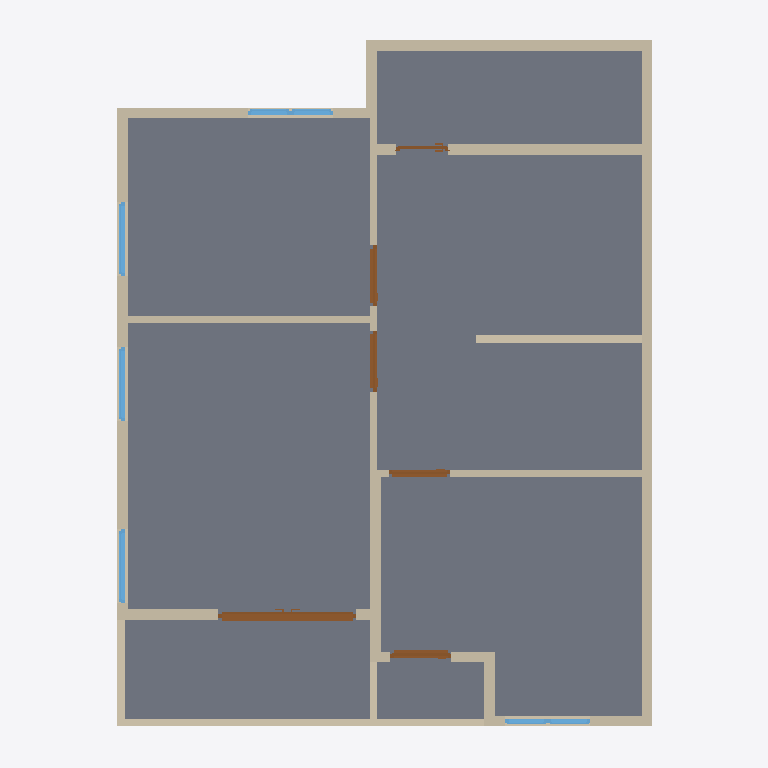
Plan cut of the same IFC building model at storey '2F' (level 3.00 m, cut at 4.40 m), seen from above with north up, elements coloured by IFC class: 19 walls (beige), 7 windows (light blue), 6 doors (brown), 1 slab (grey). Cut surfaces are drawn darker.
Extent 10.0 m × 10.0 m × 7.1 m (x, y, z). Storeys (3): GF at 0.00 m; 2F at 3.00 m; Roof at 6.00 m. Elements (58): 32 IfcWall, 13 IfcWindow, 10 IfcDoor, 2 IfcSlab, 1 IfcRoof.

HEADER;
FILE_DESCRIPTION(('ViewDefinition[DesignTransferView]'),'2;1');
FILE_NAME('s03.ifc','2026-10-15T21:19:43+08:00',(''),(''),'IfcOpenShell 0.8.5-post1','Bonsai 0.8.5-post1','Nobody');
FILE_SCHEMA(('IFC4'));
ENDSEC;
DATA;
#1=IFCPROJECT('1wF9K0wb97DRkMejcKbpeH',$,'My Project',$,$,$,$,(#10,#22),#5);
#27=IFCSITE('3wPAKWWO97huYgC66j5zwS',$,'My Site',$,$,#50,$,$,$,$,$,$,$,$);
#33=IFCBUILDING('3e5ULlyv9Dffk915JfFLBn',$,'My Building',$,$,#56,$,$,$,$,$,$);
#39=IFCBUILDINGSTOREY('2C9Ct6Km11F8geV0qZALQR',$,'2F',$,$,#18846,$,$,$,$);
#63=IFCBUILDINGSTOREY('0mbLcit_r6jxWaSrJY9p$s',$,'GF',$,$,#79,$,$,$,$);
#18825=IFCBUILDINGSTOREY('0fjqioccbD_A1LbD6XHh3h',$,'Roof',$,$,#18956,$,$,$,$);
#11726=IFCSLAB('0bpFgxwYX5VejCU0AZ5VIn',$,'Slab',$,$,#18851,#11740,$,$);
#10407=IFCWALL('1vKe4$VMP8kPq5cxMpNf7g',$,'Wall',$,$,#18856,#10414,$,$);
#10591=IFCWALL('0PwXKHeVL2jOxydUVar3oe',$,'Wall',$,$,#18921,#10597,$,$);
#10433=IFCWALL('1mBrkeerj5EhSnSiKwFEUQ',$,'Wall',$,$,#18861,#10439,$,$);
#17469=IFCWALL('1MwBJGuMb8wBDSJmKiAN3E',$,'Wall',$,$,#18936,#17476,$,$);
#12929=IFCWALL('17mGLsyvPC_uV8voN8WIzw',$,'Wall',$,$,#18906,#12935,$,$);
#10566=IFCWALL('2aalUE4mrE2A9apo9iVOTR',$,'Wall',$,$,#18871,#10572,$,$);
#13508=IFCWALL('0ILNwTxbv7QuwDfgP1uIXL',$,'Wall',$,$,#18916,#13514,$,$);
#11256=IFCWALL('0G0anrQOv489SzJVZllmWT',$,'Wall',$,$,#18866,#11262,$,$);
#11359=IFCWALL('1CZSFBID1Cbxa$04$Zqxhp',$,'Wall',$,$,#18901,#11365,$,$);
#11294=IFCWALL('3DZorhavj1fe2bSuyX9eNY',$,'Wall',$,$,#18896,#11300,$,$);
#13396=IFCWALL('2Fmv1vKdH9L9vbz0D3HWvn',$,'Wall',$,$,#18911,#13403,$,$);
#11424=IFCWALL('37UFJ4ZlfBm9adiKM9D1fZ',$,'Wall',$,$,#18876,#11430,$,$);
#16303=IFCDOOR('3EDJ$Ov994qucQ0h9vT9KZ',$,'Door',$,$,#16908,#16312,$,2.0,1.9430798292160034,$,.DOUBLE_DOOR_SLIDING.,$);
#10716=IFCWALL('3w_EDiWzrBYeiDvRkyOCbz',$,'Wall',$,$,#18891,#10722,$,$);
#17508=IFCWALL('3Y6Y85$F9A29POEMBTWFa5',$,'Wall',$,$,#18946,#17514,$,$);
#10541=IFCWALL('0PlB0ivzrFzuVuGfX7D35B',$,'Wall',$,$,#18926,#10547,$,$);
#10691=IFCWALL('29rEglTK59HAkwVezL496m',$,'Wall',$,$,#18886,#10697,$,$);
#10666=IFCWALL('32lPFvh8XA$gdYaPa06tFA',$,'Wall',$,$,#18881,#10672,$,$);
#11449=IFCWALL('2oNXV3Y$rC_AkaynB9bsSe',$,'Wall',$,$,#18931,#11455,$,$);
#13766=IFCDOOR('2S_5PogKTAa8XrOvH_vSSV',$,'Door',$,$,#13949,#13775,$,2.0,0.8612622022628784,$,.SINGLE_SWING_LEFT.,$);
#15357=IFCWINDOW('3hKg$Wxwn7E9CesJkUb2se',$,'Window',$,$,#15405,#15365,$,0.8999999761581421,1.0432511568069458,$,$,$);
#15259=IFCWINDOW('1NjFGmM9v2URRCLZLIlVww',$,'Window',$,$,#15307,#15267,$,0.8999999761581421,1.0432511568069458,$,$,$);
#15308=IFCWINDOW('0SsG4aMAL3FP6uLx4SF3Wa',$,'Window',$,$,#15356,#15316,$,0.8999999761581421,1.0432511568069458,$,$,$);
#13950=IFCDOOR('2ykff1qvv0mwTdWSYdvJl4',$,'Door',$,$,#14147,#13958,$,2.0,0.8612622022628784,$,.SINGLE_SWING_RIGHT.,$);
#12746=IFCDOOR('16ceYQSFj9oBqOayzwu4Ko',$,'Door',$,$,#14132,#12754,$,2.0,0.8612622022628784,$,.SINGLE_SWING_RIGHT.,$);
#12332=IFCDOOR('3QlRmulXnDgBoYcfBXtZIT',$,'Door',$,$,#14117,#12341,$,2.0,0.8612622022628784,$,.SINGLE_SWING_LEFT.,$);
#17675=IFCWALL('1TqJQOT0r0CBZAzMVnkYOq',$,'Wall',$,$,#18941,#17681,$,$);
#15210=IFCWINDOW('08ksqFBcf2PvIZVMl7obGb',$,'Window',$,$,#15258,#15218,$,0.8999999761581421,0.6000000238418579,$,$,$);
#15161=IFCWINDOW('0nMptDtbPFnRj1njCcSPTi',$,'Window',$,$,#15209,#15169,$,0.8999999761581421,0.6000000238418579,$,$,$);
#17785=IFCWINDOW('1Bt7sc$4bBHR_GIZ_B_Wgo',$,'Window',$,$,#17833,#17793,$,0.8999999761581421,0.6000000238418579,$,$,$);
#17834=IFCWINDOW('3D4fKxPj98zhI7H3mejce8',$,'Window',$,$,#17882,#17842,$,0.8999999761581421,0.6000000238418579,$,$,$);
#13107=IFCDOOR('1L7ctE6Bv7nhYovlzZiVE5',$,'Door',$,$,#13290,#13116,$,2.0,0.7320326566696167,$,.SINGLE_SWING_LEFT.,$);
ENDSEC;
